Run: headless pygame with SDL's dummy video driver; simulated clock (each Clock.tick advances the game by its frame time, no real sleeping); random seed 0; keys injected as events and as key.get_pressed() state; mouse plan: one left click at the window centre at the start of phase 2, then a move to the lower-right quarter at the start of phase 3.
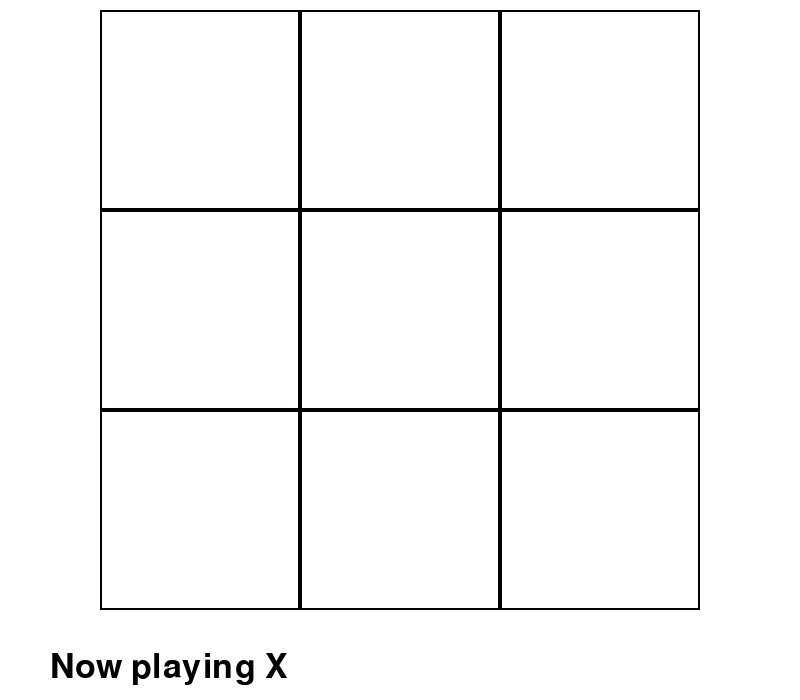
Frame 1 of 4 · flips 1–60 · no input
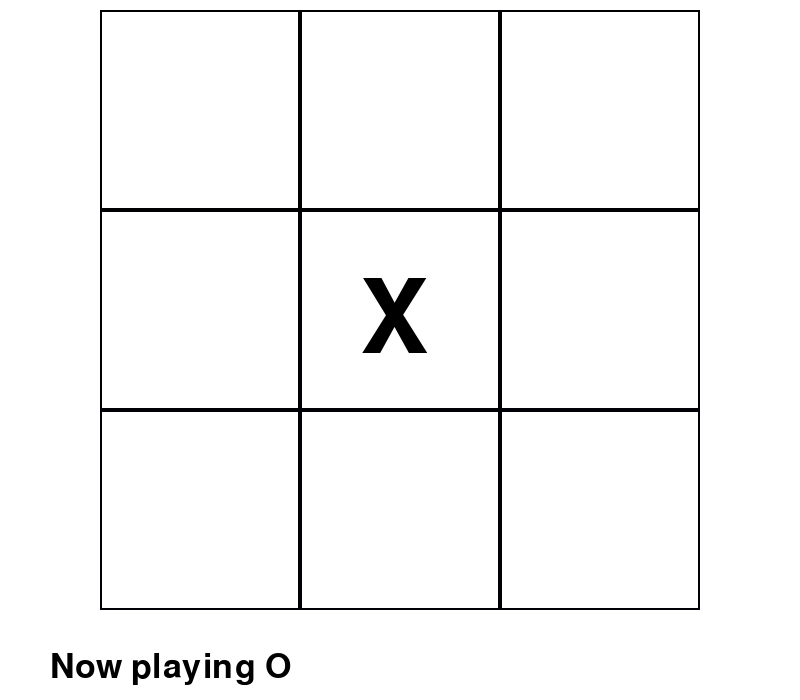
Frame 2 of 4 · flips 61–180 · clicked the window centre · tapped SPACE, RETURN · held RIGHT (→), D
Frame 3 of 4 · flips 181–300 · moved the mouse to the lower-right quarter · held DOWN (↓), S · screen unchanged from frame 2, image omitted
Frame 4 of 4 · flips 301–420 · held LEFT (←), A, UP (↑), W · screen unchanged from frame 3, image omitted

The pygame program that drew these frames:

import pygame

WIDTH, HEIGHT = 800, 700
WIN = pygame.display.set_mode((WIDTH, HEIGHT))
pygame.display.set_caption("Tic-Tac-Toe")


BLACK = (0, 0, 0)
WHITE = (255, 255, 255)


pygame.init()

font_basic = pygame.font.Font(None, 50)
font_xo = pygame.font.Font(None, 150)


class Policko:
    list_of_policok = []
    def __init__(self, x, y, position, is_there_x, is_there_o,  color):
        self.x = x
        self.y = y
        self.position = position
        self.is_there_x = is_there_x
        self.is_there_o = is_there_o
        self.color = color

        self.list_of_policok.append(self)

    def draw_square(self, x, y, color, is_there_x, is_there_o):
        pygame.draw.rect(WIN, color, (x, y, 200, 200), 2)

        if is_there_x == True:

            x_help = font_xo.render("X", True, color)
            WIN.blit(x_help, (x + 60, y + 60))

        if is_there_o == True:

            o_help = font_xo.render("O", True, color)
            WIN.blit(o_help, (x + 60, y + 60))


def draw_window(pole1, pole2, pole3, pole4, pole5, pole6, pole7, pole8, pole9, x_win, o_win, tie_counter, changing_turns):
    WIN.fill(WHITE)

    pole1.draw_square(pole1.x, pole1.y, pole1.position, pole1.is_there_x, pole1.is_there_o)
    pole2.draw_square(pole2.x, pole2.y, pole2.position, pole2.is_there_x, pole2.is_there_o)
    pole3.draw_square(pole3.x, pole3.y, pole3.position, pole3.is_there_x, pole3.is_there_o)
    pole4.draw_square(pole4.x, pole4.y, pole4.position, pole4.is_there_x, pole4.is_there_o)
    pole5.draw_square(pole5.x, pole5.y, pole5.position, pole5.is_there_x, pole5.is_there_o)
    pole6.draw_square(pole6.x, pole6.y, pole6.position, pole6.is_there_x, pole6.is_there_o)
    pole7.draw_square(pole7.x, pole7.y, pole7.position, pole7.is_there_x, pole7.is_there_o)
    pole8.draw_square(pole8.x, pole8.y, pole8.position, pole8.is_there_x, pole8.is_there_o)
    pole9.draw_square(pole9.x, pole9.y, pole9.position, pole9.is_there_x, pole9.is_there_o)


    if x_win:
        winner_help = font_basic.render("X is winner, wait 5 seconds to play again", True, BLACK)
        WIN.blit(winner_help, (50, 650))
    elif o_win:
        winner_help = font_basic.render("O is winner, wait 5 seconds to play again", True, BLACK)
        WIN.blit(winner_help, (50, 650))
    elif tie_counter == 9:
        winner_help = font_basic.render("Tie, wait 5 seconds to play again", True, BLACK)
        WIN.blit(winner_help, (120, 650))
    else:
        whose_turn(changing_turns)

    pygame.display.update()

def check_which_was_clicked(pos, pole1_bool, pole2_bool, pole3_bool, pole4_bool, pole5_bool, pole6_bool, pole7_bool,
                            pole8_bool, pole9_bool, pole1_bool_opposite, pole2_bool_opposite, pole3_bool_opposite,
                            pole4_bool_opposite, pole5_bool_opposite, pole6_bool_opposite, pole7_bool_opposite,
                            pole8_bool_opposite, pole9_bool_opposite):
    turn_done = False

    position_1 = pole1_bool
    if pos[0] > 100 and pos[0] < 300 and pos[1] > 10 and pos[1] < 210 and not pole1_bool_opposite:
        position_1 = True
        turn_done = True

    position_2 = pole2_bool
    if pos[0] > 300 and pos[0] < 500 and pos[1] > 10 and pos[1] < 210 and not pole2_bool_opposite:
        position_2 = True
        turn_done = True

    position_3 = pole3_bool
    if pos[0] > 500 and pos[0] < 700 and pos[1] > 10 and pos[1] < 210 and not pole3_bool_opposite:
        position_3 = True
        turn_done = True

    position_4 = pole4_bool
    if pos[0] > 100 and pos[0] < 300 and pos[1] > 210 and pos[1] < 410 and not pole4_bool_opposite:
        position_4 = True
        turn_done = True

    position_5 = pole5_bool
    if pos[0] > 300 and pos[0] < 500 and pos[1] > 210 and pos[1] < 410 and not pole5_bool_opposite:
        position_5 = True
        turn_done = True

    position_6 = pole6_bool
    if pos[0] > 500 and pos[0] < 700 and pos[1] > 210 and pos[1] < 410 and not pole6_bool_opposite:
        position_6 = True
        turn_done = True

    position_7 = pole7_bool
    if pos[0] > 100 and pos[0] < 300 and pos[1] > 410 and pos[1] < 610 and not pole7_bool_opposite:
        position_7 = True
        turn_done = True

    position_8 = pole8_bool
    if pos[0] > 300 and pos[0] < 500 and pos[1] > 410 and pos[1] < 610 and not pole8_bool_opposite:
        position_8 = True
        turn_done = True

    position_9 = pole9_bool
    if pos[0] > 500 and pos[0] < 700 and pos[1] > 410 and pos[1] < 610and not pole9_bool_opposite:
        position_9 = True
        turn_done = True

    return position_1, position_2, position_3, position_4, position_5, position_6, position_7, position_8, position_9, turn_done


def check_if_win_x(pole1_bool, pole2_bool, pole3_bool, pole4_bool, pole5_bool, pole6_bool, pole7_bool, pole8_bool, pole9_bool):

    if pole1_bool and pole2_bool and pole3_bool:
        return True
    if pole4_bool and pole5_bool and pole6_bool:
        return True
    if pole7_bool and pole8_bool and pole9_bool:
        return True
    if pole1_bool and pole4_bool and pole7_bool:
        return True
    if pole2_bool and pole5_bool and pole8_bool:
        return True
    if pole3_bool and pole6_bool and pole9_bool:
        return True
    if pole1_bool and pole5_bool and pole9_bool:
        return True
    if pole3_bool and pole5_bool and pole7_bool:
        return True
    return  False

def check_if_win_o(pole1_bool, pole2_bool, pole3_bool, pole4_bool, pole5_bool, pole6_bool, pole7_bool, pole8_bool, pole9_bool):

    if pole1_bool and pole2_bool and pole3_bool:
        return True
    if pole4_bool and pole5_bool and pole6_bool:
        return True
    if pole7_bool and pole8_bool and pole9_bool:
        return True
    if pole1_bool and pole4_bool and pole7_bool:
        return True
    if pole2_bool and pole5_bool and pole8_bool:
        return True
    if pole3_bool and pole6_bool and pole9_bool:
        return True
    if pole1_bool and pole5_bool and pole9_bool:
        return True
    if pole3_bool and pole5_bool and pole7_bool:
        return True
    return  False

def whose_turn(changing_turns):
    if changing_turns:
        winner_help = font_basic.render("Now playing X", True, BLACK)
        WIN.blit(winner_help, (50, 650))
    else:
        winner_help = font_basic.render("Now playing O", True, BLACK)
        WIN.blit(winner_help, (50, 650))

def main():

    pole1 = Policko(100, 10, 1, False, False, BLACK)
    pole2 = Policko(300, 10, 2, False, False, BLACK)
    pole3 = Policko(500, 10, 3, False, False, BLACK)
    pole4 = Policko(100, 210, 4, False, False, BLACK)
    pole5 = Policko(300, 210, 5, False, False, BLACK)
    pole6 = Policko(500, 210, 6, False, False, BLACK)
    pole7 = Policko(100, 410, 7, False, False, BLACK)
    pole8 = Policko(300, 410, 8, False, False, BLACK)
    pole9 = Policko(500, 410, 9, False, False, BLACK)

    run = True

    changing_turns = True
    x_win = False
    o_win = False
    tie_counter = 0

    while run:

        draw_window(pole1, pole2, pole3, pole4, pole5, pole6, pole7, pole8, pole9, x_win, o_win, tie_counter, changing_turns)

        if o_win or x_win or tie_counter == 9:
            pygame.time.wait(5000)
            x_win = False
            o_win = False
            main()



        for event in pygame.event.get():
            if event.type == pygame.QUIT:
                run = False
                pygame.quit()

            elif event.type == pygame.MOUSEBUTTONDOWN:
                pos = pygame.mouse.get_pos()

                if changing_turns == True:
                    pole1.is_there_x, pole2.is_there_x, pole3.is_there_x, pole4.is_there_x, pole5.is_there_x,\
                    pole6.is_there_x, pole7.is_there_x, pole8.is_there_x,\
                    pole9.is_there_x, turn_done = check_which_was_clicked(pos, pole1.is_there_x, pole2.is_there_x, pole3.is_there_x,
                                                               pole4.is_there_x, pole5.is_there_x, pole6.is_there_x,
                                                               pole7.is_there_x, pole8.is_there_x, pole9.is_there_x,
                                                               pole1.is_there_o, pole2.is_there_o, pole3.is_there_o,
                                                               pole4.is_there_o, pole5.is_there_o,pole6.is_there_o,
                                                               pole7.is_there_o, pole8.is_there_o,pole9.is_there_o)

                    x_win = check_if_win_x(pole1.is_there_x, pole2.is_there_x, pole3.is_there_x, pole4.is_there_x,
                                           pole5.is_there_x, pole6.is_there_x, pole7.is_there_x, pole8.is_there_x,
                                           pole9.is_there_x)


                else:
                    pole1.is_there_o, pole2.is_there_o, pole3.is_there_o, pole4.is_there_o, pole5.is_there_o,\
                    pole6.is_there_o, pole7.is_there_o, pole8.is_there_o,\
                    pole9.is_there_o, turn_done = check_which_was_clicked(pos, pole1.is_there_o, pole2.is_there_o, pole3.is_there_o,
                                                               pole4.is_there_o, pole5.is_there_o, pole6.is_there_o,
                                                               pole7.is_there_o, pole8.is_there_o, pole9.is_there_o,
                                                               pole1.is_there_x, pole2.is_there_x, pole3.is_there_x,
                                                               pole4.is_there_x, pole5.is_there_x, pole6.is_there_x,
                                                               pole7.is_there_x, pole8.is_there_x, pole9.is_there_x)

                    o_win = check_if_win_o(pole1.is_there_o, pole2.is_there_o, pole3.is_there_o, pole4.is_there_o,
                                           pole5.is_there_o, pole6.is_there_o, pole7.is_there_o, pole8.is_there_o,
                                           pole9.is_there_o)

                if turn_done:
                    if changing_turns:
                        tie_counter += 1
                        changing_turns = False
                    elif not changing_turns:
                        tie_counter += 1
                        changing_turns = True


if __name__ == '__main__':
    main()
